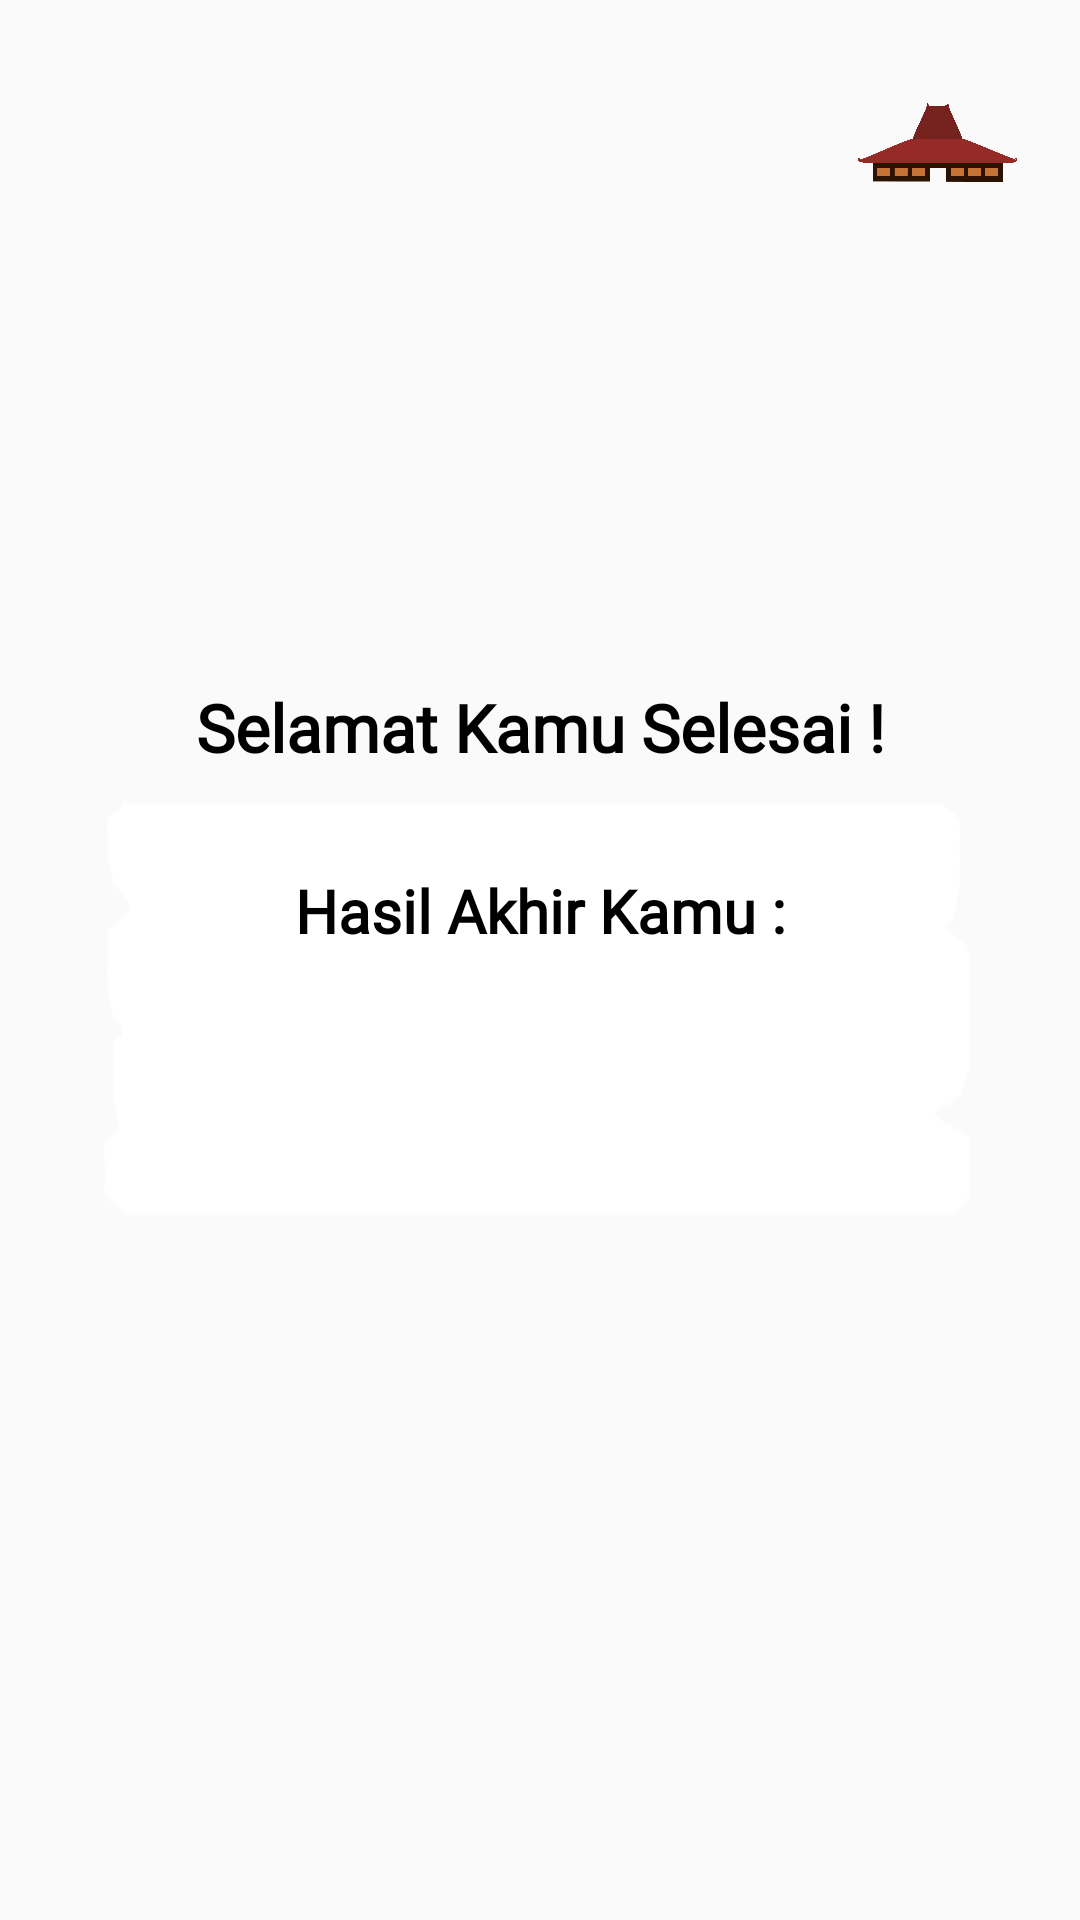

Android layout source for this screen:
<!-- AndroidManifest.xml: application theme Theme.AppCompat.Light.NoActionBar.Fullscreen -->
<!-- res/layout/hasil.xml -->
<?xml version="1.0" encoding="utf-8"?>
<RelativeLayout
    xmlns:android="http://schemas.android.com/apk/res/android"
    xmlns:tools="http://schemas.android.com/tools"
    android:layout_width="match_parent"
    android:layout_height="match_parent"
    android:background="@drawable/bg_home"
    tools:context=".isi.game.Hasil">
    <TextView
        android:id="@+id/namaHasil"
        android:layout_width="wrap_content"
        android:layout_height="wrap_content"
        android:layout_marginHorizontal="75dp"
        android:layout_marginVertical="15dp"
        android:textSize="20dp"
        android:textStyle="bold"
        android:textColor="@color/colorChoco"
        android:fontFamily="@font/brightly_crush_shine"/>

    <LinearLayout
        android:layout_width="wrap_content"
        android:layout_height="wrap_content"
        android:gravity="center"
        android:layout_centerInParent="true"
        android:orientation="vertical">
        <TextView
            android:layout_width="match_parent"
            android:layout_height="wrap_content"
            android:layout_marginBottom="5dp"
            android:fontFamily="@font/brightly_crush_shine"
            android:text="Selamat Kamu Selesai !"
            android:textAlignment="center"
            android:textColor="@android:color/black"
            android:textSize="22dp"
            android:textStyle="bold" />

        <LinearLayout
            android:layout_width="300dp"
            android:layout_height="150dp"
            android:layout_centerInParent="true"
            android:gravity="center"
            android:background="@drawable/img_login_papan"
            android:backgroundTint="@android:color/white"
            android:orientation="vertical">
            <TextView
                android:layout_width="match_parent"
                android:layout_height="wrap_content"
                android:text="Hasil Akhir Kamu :"
                android:textSize="20dp"
                android:textStyle="bold"
                android:textColor="@android:color/black"
                android:textAlignment="center"
                android:fontFamily="@font/brightly_crush_shine"/>

            <TextView
                android:id="@+id/nilaiHasil"
                android:layout_width="match_parent"
                android:layout_height="wrap_content"
                android:textSize="50dp"
                android:textStyle="bold"
                android:textColor="@android:color/black"
                android:textAlignment="center"
                android:fontFamily="@font/brightly_crush_shine"/>
        </LinearLayout>
    </LinearLayout>

    <ImageView
        android:id="@+id/exitHasil"
        android:layout_width="55dp"
        android:layout_height="55dp"
        android:layout_marginVertical="20dp"
        android:layout_marginHorizontal="20dp"
        android:layout_alignParentRight="true"
        android:src="@drawable/icon_home" />
</RelativeLayout>
<!-- resources referenced by this layout -->
<resources>
  <color name="colorChoco">#854414</color>
  <!-- drawable icon_home: png bitmap (drawable, 12078 bytes) -->
  <!-- drawable img_login_papan: png bitmap (drawable, 172963 bytes) -->
  <style name="Theme.AppCompat.Light.NoActionBar.Fullscreen" parent="@style/Theme.AppCompat.Light.NoActionBar">
          <item name="android:windowNoTitle">true</item>
          <item name="android:windowActionBar">false</item>
          <item name="android:windowFullscreen">true</item>
          <item name="android:navigationBarColor">@android:color/black</item>
          <item name="android:windowContentOverlay">@null</item>
      </style>
</resources>
